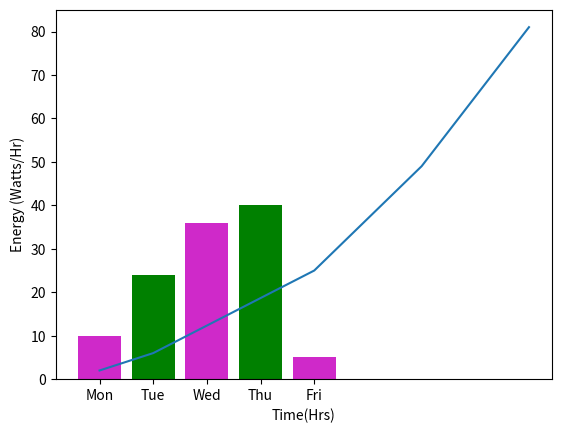

Generate this figure with matplotlib:
# imported library needed
import matplotlib.pyplot as plt

# ----- Line graph------

#  Data used in the graph
x = [1,2,5,7,9]
y = [2,6,25,49,81]

#plots the graph
plt.plot(x,y)

# Attatches labels to each axis
plt.xlabel("Time(Hrs)")
plt.ylabel("Watts")

# shows the graph
plt.show()

# ------- bar graph -------

#  x and y variables for data (both variables must have the same length to work)
Xaxis = [1, 2, 3, 4, 5]
Yaxis = [10, 24, 36, 40, 5]

tick_label = ['Mon', 'Tue', 'Wed', 'Thu', 'Fri']

# plotting a bar chart
#tick_label has to be tick_label or it doesn't work and you can use hexadecimal colours
plt.bar(Xaxis, Yaxis, tick_label = tick_label, width = 0.8, color = [ '#cf29c9', 'green'])

# naming the x-axis
#plt.xlabel('x - axis')

# naming the y-axis
plt.ylabel("Energy (Watts/Hr)")
# plot title
#plt.title('My bar chart!')

# function to show the plot
plt.show()

# ------ pie chart --------




